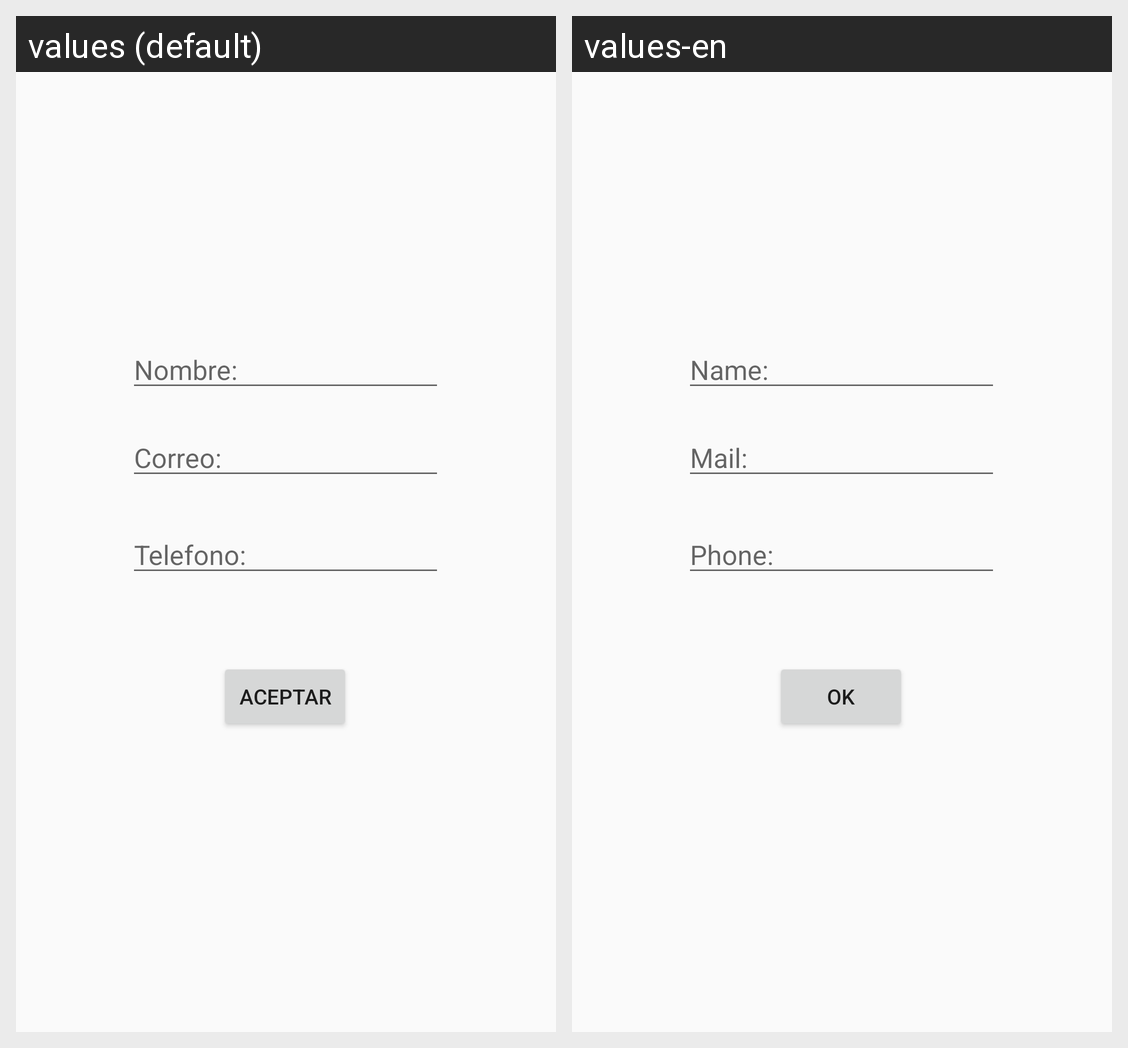

For this localized Android screen grid, give each drawn string resource with its value in every locale shown.
Android screen res/layout/activity_amigo.xml rendered under 2 locales, left to right: values (default), values-en. Device: Nexus 5 (rendered at 1080×1920; each locale shown at half size, 540×960, under a caption strip naming it); theme AppTheme.
Strings drawn on this screen, with the default value and each locale's value (text and hints the layout hard-codes, and strings that could not be matched under every locale, appear in the picture but are not listed):

txtCorreo
  values: Correo:
  values-en: Mail:

txtTelefono
  values: Telefono:
  values-en: Phone:

btnAceptar
  values: Aceptar
  values-en: Ok

txtNombre
  values: Nombre:
  values-en: Name:
